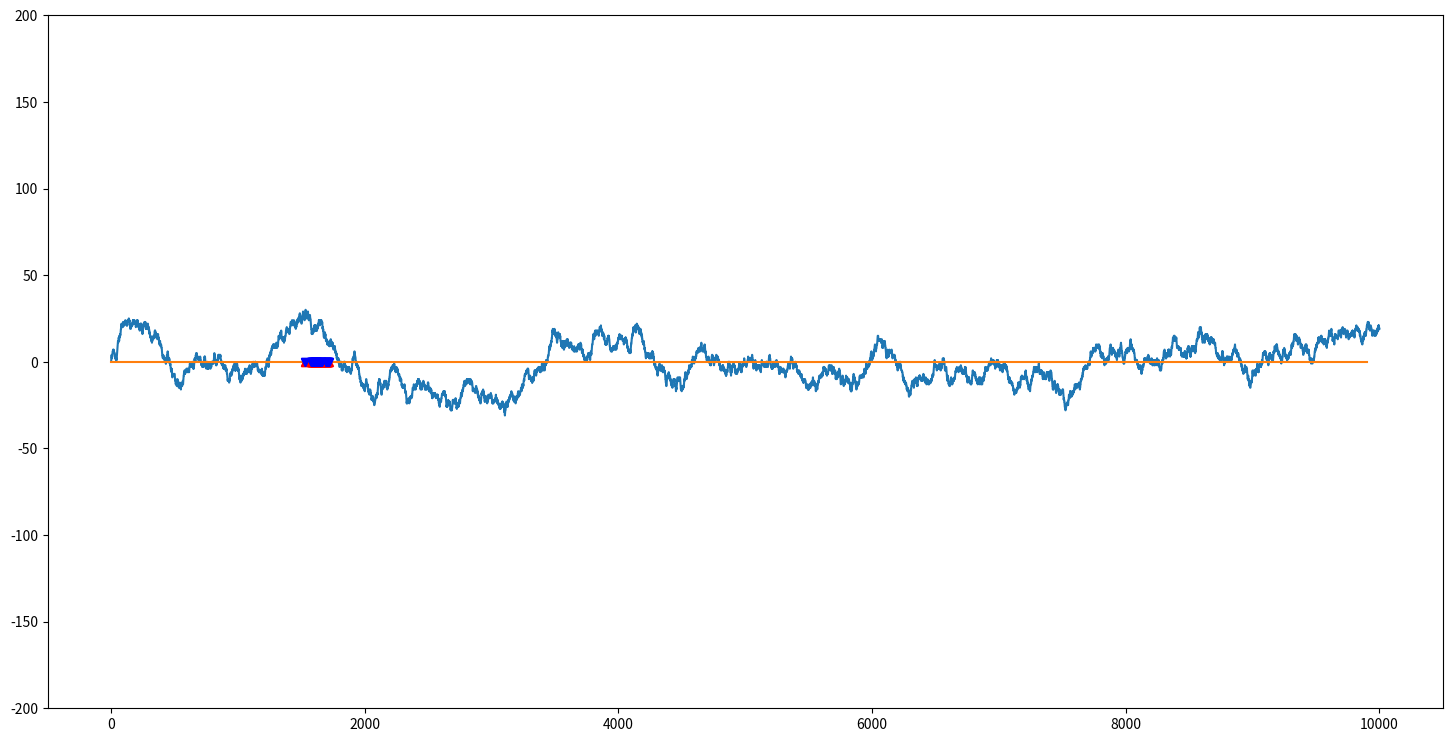

Python code for this plot:
from matplotlib import pyplot as plt
import random 
import numpy as np
from collections import Counter
import sys

n = 10**4
res = []
mes = []
yous = []
ntoj = {"0": "グー", "1": "チョキ", "2": "パー"}
match = 0

rr = [0]


def get_res(hand1, hand2):
    return (hand1 - hand2) % 3

def get_counter(arr):
    return list(map(lambda x: (str(x[0]).translate(str.maketrans(ntoj)), x[1]/cnt), Counter(arr).items()))

# じゃんけんbotのベースクラス
# 対戦相手はこっち
class jankenman():
    def __init__(self):
        self.hands = []
        self.janken_ratio = {0: 0, 1: 0, 2: 0}
        self.point = 0
        self.match = 0

    # インスタンス名で呼ぶ度に実行される。じゃんけん。
    def __call__(self):
        hand = self.get_jan()
        self.hands.append(hand)
        self.janken_ratio[hand] += 1
        return hand

    # 敵はランダム
    def get_jan(self):
        return random.randint(0,2)

    # 相手の出した手の出現率を知るために相手のインスタンスを持つ。
    def set_oppo(self, oppo):
        self.oppo = oppo

# バイアスモード搭載クラス
# 自分はこっち
class jankenMe(jankenman):
    def __init__(self):
        super().__init__()
        self.streak = 0
        # 休眠時間
        self.sleep = False
        self.sleepCount = 0
        self.biasmode = False
        self.th = 100
        self.streakThresh = 100
        self.pointThresh = 0
        self.sleepThresh = 50
        self.startBias = []
        self.endBias = []
        self.confThresh = 2.58

    def __call__(self):
        self.match += 1
        self.change_mode()
        self.get_confidence()
        return super().__call__()

    def get_jan(self):
        if self.biasmode:
            self.streak += 1
            # バイアスモード時は出現率が最も少ない手に勝つ手を出し続ける。
            hand = min(self.oppo.janken_ratio, key=self.oppo.janken_ratio.get)
            return (hand + 2) % 3
        else:
            self.sleepCount += 1
            if self.sleepCount >= self.sleepThresh:
                self.sleep = False
            return random.randint(0,2)

    def get_confidence(self):
        # 下限は切り上げ
        llim = -1 * ((((1/3)-self.confThresh*(2/(self.match*9))**0.5)*-self.match) // 1)
        # 上限は切り捨て
        ulim = ((1/3)+self.confThresh*(2/(self.match*9))**0.5)*self.match // 1
        # print("Not Random!!", self.match)
        return any([i < llim or ulim < i for i in self.oppo.janken_ratio.values()])
        

# バイアスモードの切替
    def change_mode(self):
        # バイアスモードに入る条件
        # バイアスモードでない and スリープ中でない and ポイントが基準値か、初期閾値以上である。
        # 敵が99%信頼区間外の偏りがある場合、バイアスモードを強制起動する。
        if not self.biasmode and ((not self.sleep and self.point >= max(self.th, self.pointThresh)) or self.get_confidence()):
            self.biasmode = True
            if len(self.startBias) == len(self.endBias):
                self.startBias.append(self.match)
        # バイアスモードが解除される条件
        # バイアスモードの時 and (バイアスモードに入ってから経過した試合数が閾値を超える or ポイントが初期閾値を下回る)
        elif self.biasmode and (self.streak >= self.streakThresh or self.point <= self.th):
            self.biasmode = False
            self.sleep = True
            self.sleepCount = 0
            # 基準値はバイアスモード解除時に、現在の基準値と保有ポイントの高い方になる。
            self.pointThresh = max(self.point, self.pointThresh)
            self.streak = 0
            self.endBias.append(self.match)

    

# インスタンス生成
me = jankenMe()
you = jankenman()
# 敵インスタンスのセット
me.set_oppo(you)
you.set_oppo(me)
# じゃんけん
for i in range(1, n+1):
    r = get_res(you(), me())
    r = r if r != 2 else -1
    res.append(r)
    rr.append(rr[i-1]+r)
    me.point += r

print(me.pointThresh)
# グラフづくり
fig = plt.figure(figsize=(18.0, 9.0))
plt.plot(range(n+1), rr)
plt.plot(range(0, 10000, 300), [0 for _ in range(0, 10000,300)])
plt.plot(me.startBias, [0 for _ in range(len(me.startBias))], 'r^')
plt.plot(me.endBias, [0 for _ in range(len(me.endBias))], 'bv')
plt.ylim(-200, 200)
plt.show()